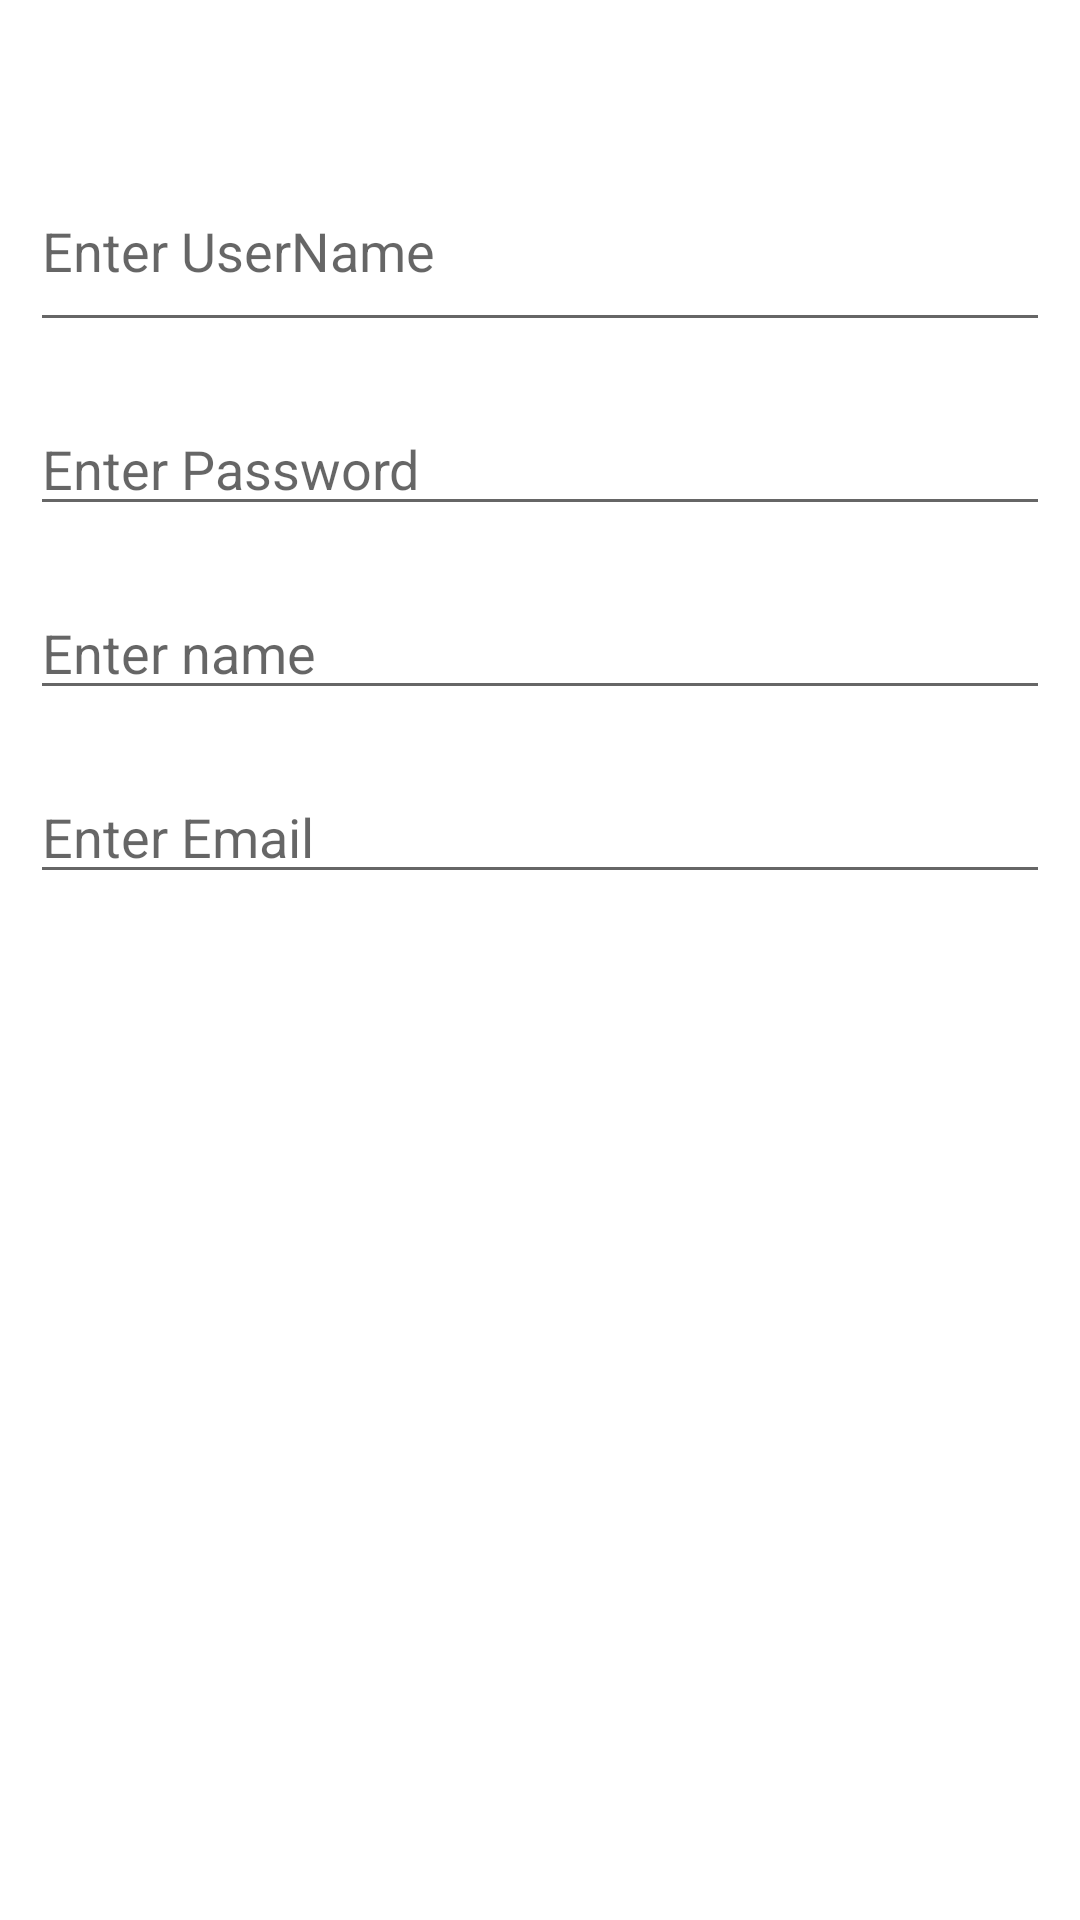

Write the Android layout XML for this screen, with the resource values it uses.
<!-- AndroidManifest.xml: application theme Theme.TriviaTastic -->
<!-- res/layout/activity_signup.xml -->
<?xml version="1.0" encoding="utf-8"?>
<RelativeLayout
    xmlns:android="http://schemas.android.com/apk/res/android"
    android:layout_width="match_parent"
    android:layout_height="match_parent">

    <EditText
        android:id="@+id/nameEditText"
        android:layout_width="match_parent"
        android:layout_height="64dp"
        android:layout_marginStart="10dp"
        android:layout_marginTop="50dp"
        android:layout_marginEnd="10dp"
        android:hint="Enter UserName"
        android:inputType="textEmailAddress" />
    <EditText
        android:id="@+id/idEdtPassword"
        android:layout_width="match_parent"
        android:layout_height="wrap_content"
        android:layout_below="@id/nameEditText"
        android:layout_marginStart="10dp"
        android:layout_marginTop="20dp"
        android:layout_marginEnd="10dp"
        android:hint="Enter Password"
        android:inputType="textPassword" />
    <EditText
        android:id="@+id/Name"
        android:layout_width="match_parent"
        android:layout_height="wrap_content"
        android:layout_below="@id/idEdtPassword"
        android:layout_marginStart="10dp"
        android:layout_marginTop="20dp"
        android:layout_marginEnd="10dp"
        android:hint="Enter name"

        android:inputType="textEmailAddress">

    </EditText>
    <EditText
        android:id="@+id/Email"
        android:layout_width="match_parent"
        android:layout_height="wrap_content"
        android:layout_below="@id/Name"
        android:layout_marginStart="10dp"
        android:layout_marginTop="20dp"
        android:layout_marginEnd="10dp"
        android:hint="Enter Email"
        android:inputType="textEmailAddress">

    </EditText>

    
    <Button
        android:id="@+id/signup"
        android:layout_width="match_parent"
        android:layout_height="wrap_content"
        android:layout_below="@id/idEdtPassword"
        android:layout_alignParentEnd="true"
        android:layout_alignParentBottom="true"
        android:layout_marginStart="10dp"
        android:layout_marginTop="188dp"
        android:layout_marginEnd="-10dp"
        android:layout_marginBottom="316dp"
        android:text="Register User"
        android:textAllCaps="false" />

</RelativeLayout>
<!-- resources referenced by this layout -->
<resources>
  <style name="Theme.TriviaTastic" parent="Theme.MaterialComponents.DayNight.DarkActionBar">
          
          <item name="colorPrimary">@color/purple_500</item>
          <item name="colorPrimaryVariant">@color/purple_700</item>
          <item name="colorOnPrimary">@color/white</item>
          
          <item name="colorSecondary">@color/teal_200</item>
          <item name="colorSecondaryVariant">@color/teal_700</item>
          <item name="colorOnSecondary">@color/black</item>
          
          <item name="android:statusBarColor">?attr/colorPrimaryVariant</item>
          
      </style>
  <!-- not gathered from this repository: default colours our renderer supplied (Android Studio template values) -->
  <color name="purple_500">#FF6200EE</color>
  <color name="purple_700">#FF3700B3</color>
  <color name="teal_200">#FF03DAC5</color>
  <color name="teal_700">#FF018786</color>
  <color name="black">#FF000000</color>
  <color name="white">#FFFFFFFF</color>
</resources>
